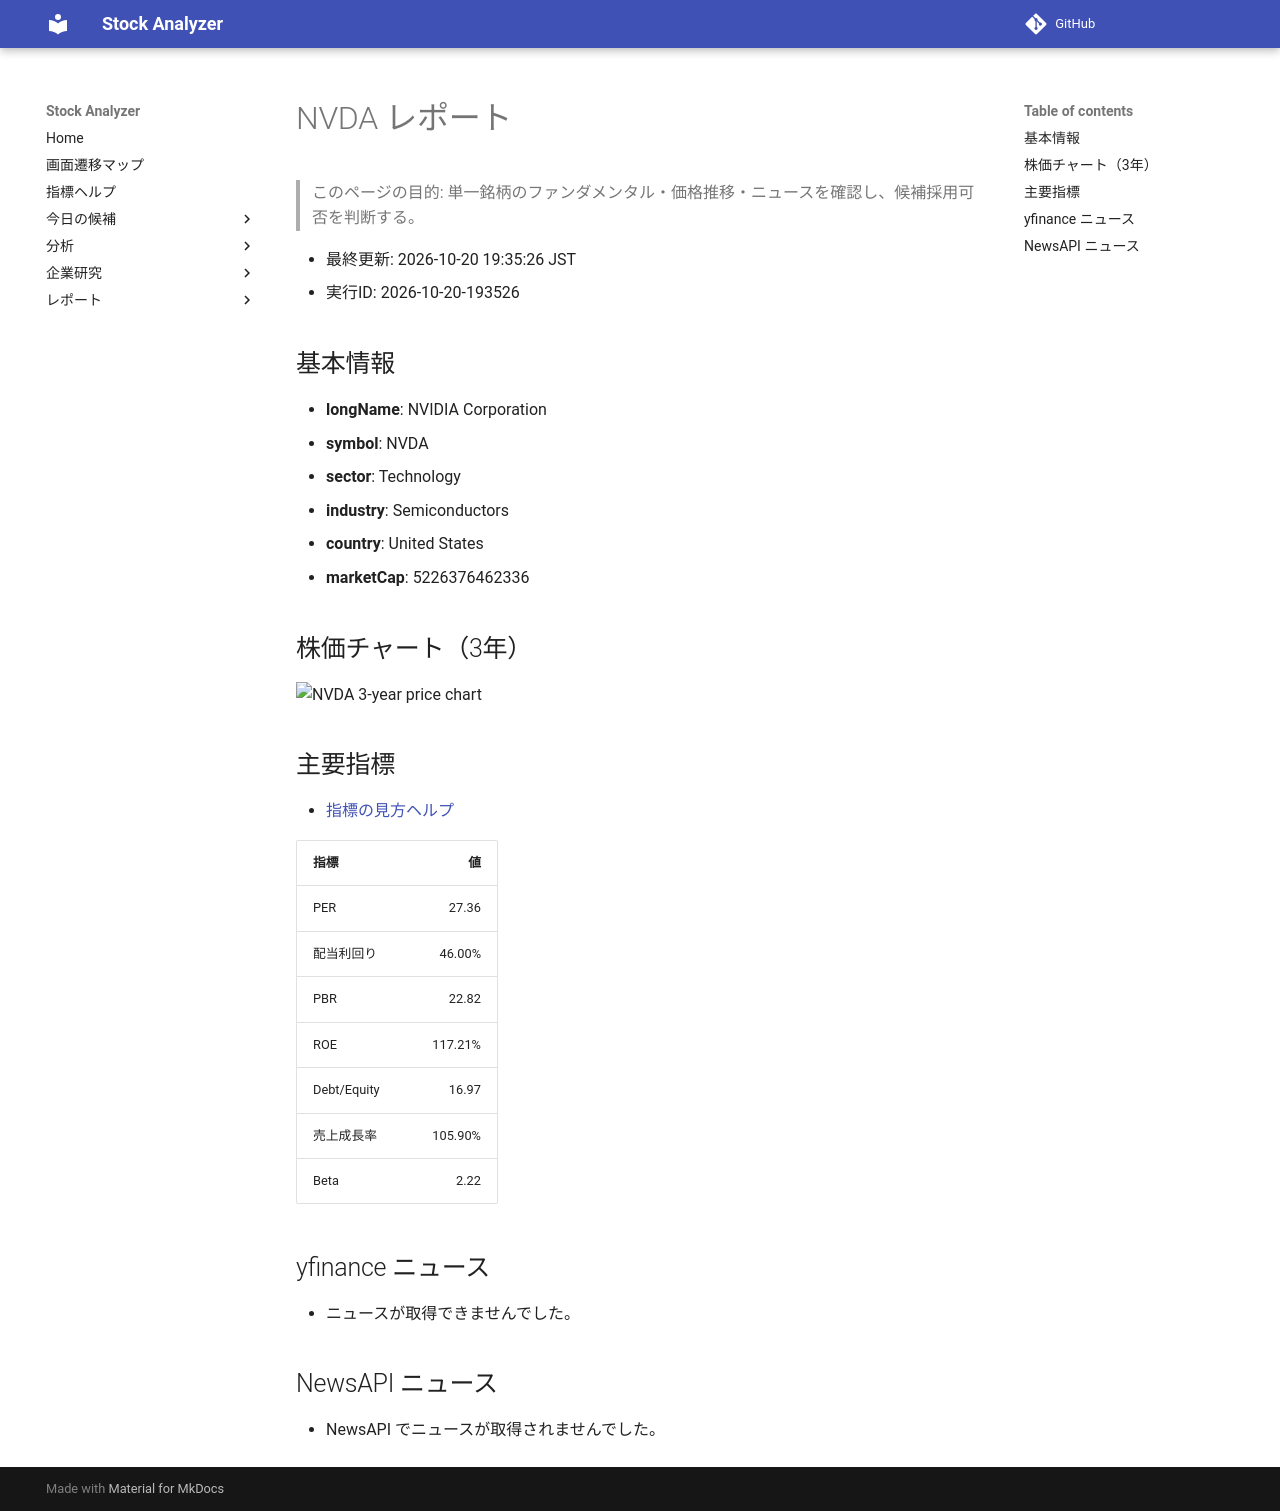

repository: Yumi-note/Making-APP · page: reports/2026-10-20/193526/NVDA/index.html · generator: mkdocs

# NVDA レポート

> このページの目的: 単一銘柄のファンダメンタル・価格推移・ニュースを確認し、候補採用可否を判断する。

- 最終更新: 2026-10-20 19:35:26 JST
- 実行ID: 2026-10-20-193526

## 基本情報

- **longName**: NVIDIA Corporation
- **symbol**: NVDA
- **sector**: Technology
- **industry**: Semiconductors
- **country**: United States
- **marketCap**: 5226376462336

## 株価チャート（3年）

![NVDA 3-year price chart](NVDA_3y.png)

## 主要指標

- [指標の見方ヘルプ](../../../../indicators.md)

| 指標 | 値 |
|---|---:|
| PER | 27.36 |
| 配当利回り | 46.00% |
| PBR | 22.82 |
| ROE | 117.21% |
| Debt/Equity | 16.97 |
| 売上成長率 | 105.90% |
| Beta | 2.22 |

## yfinance ニュース

- ニュースが取得できませんでした。

## NewsAPI ニュース

- NewsAPI でニュースが取得されませんでした。
